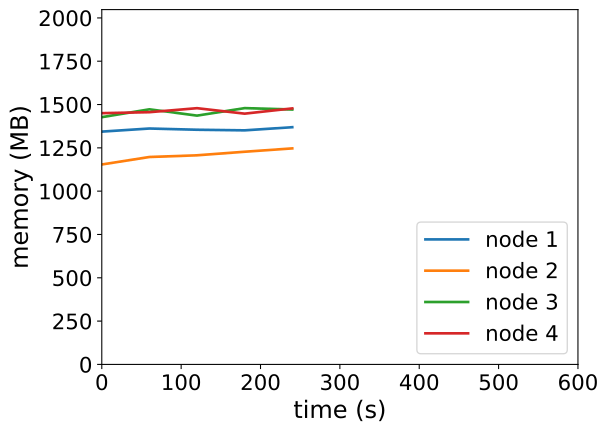

Source data for this figure (header and first rows):
timestamp, ppgcc-m02_pod_amount, ppgcc-m02_memory, ppgcc-m02_cpu, ppgcc-m03_pod_amount, ppgcc-m03_memory, ppgcc-m03_cpu, ppgcc-m04_pod_amount, ppgcc-m04_memory, ppgcc-m04_cpu, ppgcc-m05_pod_amount, ppgcc-m05_memory, ppgcc-m05_cpu
0, 5, 1375956, 662530201, 5, 1181764, 141993659, 5, 1461404, 820289330, 5, 1485028, 940306466
60, 5, 1394304, 587208383, 5, 1225984, 141560160, 5, 1507736, 898490264, 5, 1490836, 880222320
120, 5, 1387044, 597302325, 5, 1236016, 157666313, 5, 1470512, 850414881, 5, 1514464, 906308424
180, 5, 1383480, 561304629, 5, 1257004, 133463056, 5, 1514864, 930898169, 5, 1482124, 883731337
240, 5, 1402092, 539215001, 5, 1276804, 117826167, 5, 1506548, 827291330, 5, 1513144, 962914894
